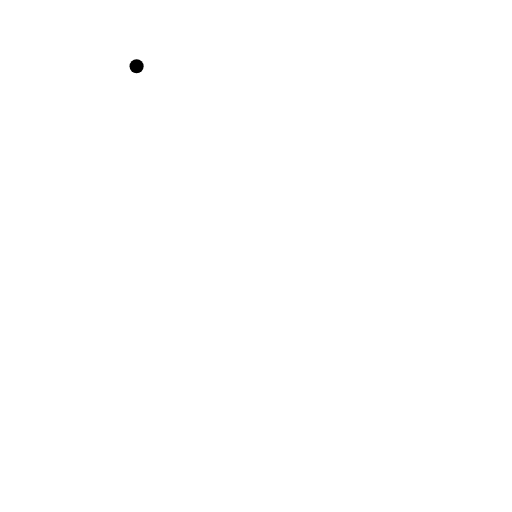
t = 0.00 s
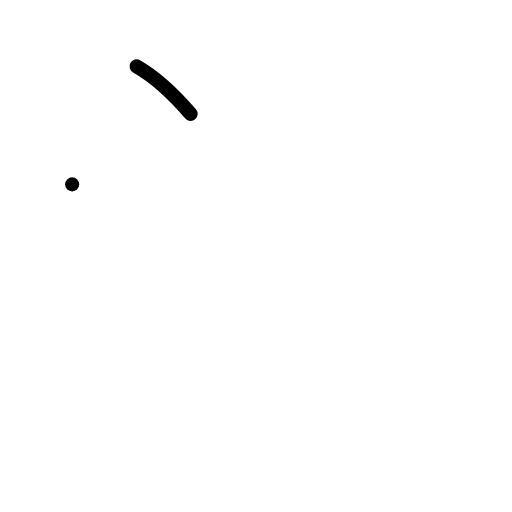
t = 1.00 s
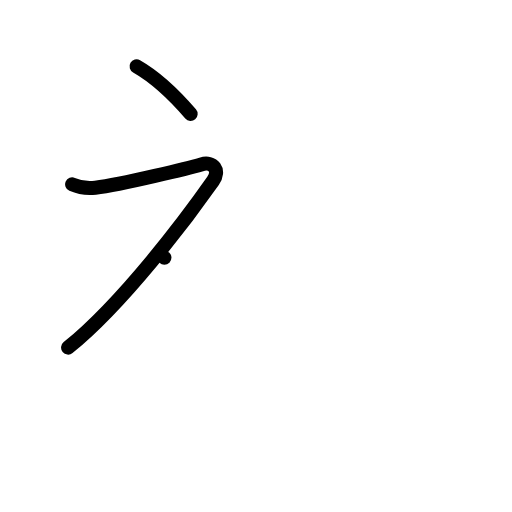
t = 2.00 s
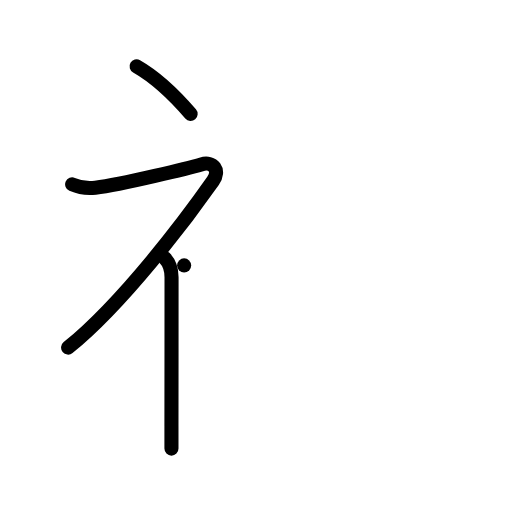
t = 3.00 s
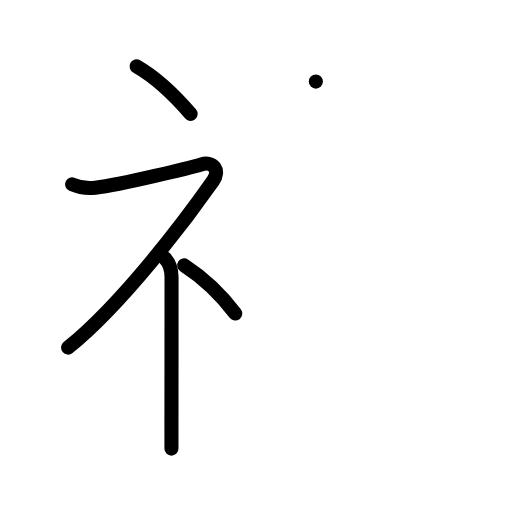
t = 4.00 s
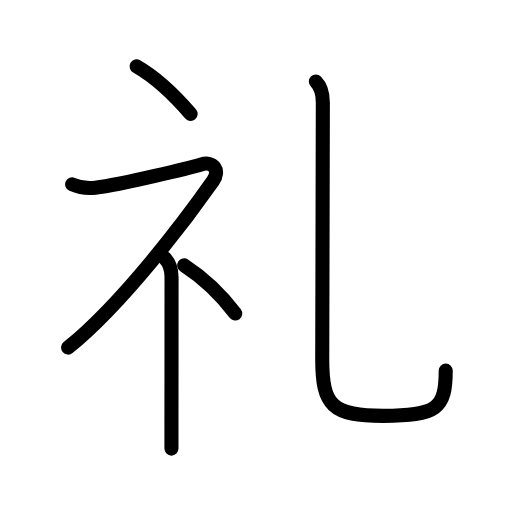
t = 5.00 s

The animated SVG that drew these frames (rendered in a browser with its animation timeline set to each time). Animation: 17 SMIL elements (animate=17); one cycle of 5.00 s.

<?xml version="1.0" encoding="UTF-8"?>
<!--
AniKanjiVG is licensed by CC-BY-SA Paul C. Sommerhoff (https://bitbucket.org/sommerhoff/anikanjivg).
AniKanjiVG uses KanjiVG which is licensed by CC-BY-SA Ulrich Apel (http://kanjivg.tagaini.net).
See also http://creativecommons.org/licenses/by-sa/3.0/
-->
<svg xmlns:kvg='http://kanjivg.tagaini.net' xmlns='http://www.w3.org/2000/svg' width='109' height='109' viewBox='0 0 109 109' style='fill:none;stroke:#000000;stroke-width:3;stroke-linecap:round;stroke-linejoin:round;' id="kvg:kanji_0793c"><g id="kvg:0793c" kvg:element="礼"><g id="kvg:0793c-g1" kvg:element="礻" kvg:variant="true" kvg:original="示" kvg:position="left" kvg:radical="general"><path id="kvg:0793c-s1" kvg:type="㇔" d="M29.08,14.12c3.93,2.24,8.13,6.21,11.5,10.12"><animate attributeName="d" begin="0.0s" dur="1.0s" from="M29.08,14.12C29.08,14.12,29.08,14.12,29.08,14.12" to="M29.08,14.12c3.93,2.24,8.13,6.21,11.5,10.12" />
</path>
<path id="kvg:0793c-s2" kvg:type="㇇" d="M15.36,39.25c1.04,0.45,3.14,0.91,4.93,0.7c5.75-0.69,20.57-4.37,22.55-4.95c2.59-0.75,4.09,1.26,2.51,3.5C39.91,46.25,26.38,64.38,14.5,74"><animate attributeName="d" begin="1.0s" dur="0.25s" from="M15.36,39.25C15.36,39.25,15.36,39.25,15.36,39.25" to="M15.36,39.25c1.04,0.45,3.14,0.91,4.93,0.7" />
<animate attributeName="d" begin="1.25s" dur="0.25s" from="M15.36,39.25c1.04,0.45,3.14,0.91,4.93,0.7c0,0,0,0,0,0,0" to="M15.36,39.25c1.04,0.45,3.14,0.91,4.93,0.7c5.75-0.69,20.57-4.37,22.55-4.95" />
<animate attributeName="d" begin="1.5s" dur="0.25s" from="M15.36,39.25c1.04,0.45,3.14,0.91,4.93,0.7c5.75-0.69,20.57-4.37,22.55-4.95c0,0,0,0,0,0,0" to="M15.36,39.25c1.04,0.45,3.14,0.91,4.93,0.7c5.75-0.69,20.57-4.37,22.55-4.95c2.59-0.75,4.09,1.26,2.51,3.5" />
<animate attributeName="d" begin="1.75s" dur="0.25s" from="M15.36,39.25c1.04,0.45,3.14,0.91,4.93,0.7c5.75-0.69,20.57-4.37,22.55-4.95c2.59-0.75,4.09,1.26,2.51,3.5c0,0,0,0,0,0,0" to="M15.36,39.25c1.04,0.45,3.14,0.91,4.93,0.7c5.75-0.69,20.57-4.37,22.55-4.95c2.59-0.75,4.09,1.26,2.51,3.5C39.91,46.25,26.38,64.38,14.5,74" />
<animate attributeName="d" begin="0s" dur="1.0s" from="M-100,-100" to="M-100,-100" />
</path>
<path id="kvg:0793c-s3" kvg:type="㇑" d="M35,54.86c0.88,0.88,1.52,2.27,1.52,4.14c0,8.67-0.01,23.85-0.02,31.75c0,2.35,0,4.05,0,4.75"><animate attributeName="d" begin="2.0s" dur="0.3333333333333333s" from="M35,54.86C35,54.86,35,54.86,35,54.86" to="M35,54.86c0.88,0.88,1.52,2.27,1.52,4.14" />
<animate attributeName="d" begin="2.3333333333333335s" dur="0.3333333333333333s" from="M35,54.86c0.88,0.88,1.52,2.27,1.52,4.14c0,0,0,0,0,0,0" to="M35,54.86c0.88,0.88,1.52,2.27,1.52,4.14c0,8.67-0.01,23.85-0.02,31.75" />
<animate attributeName="d" begin="2.6666666666666665s" dur="0.3333333333333333s" from="M35,54.86c0.88,0.88,1.52,2.27,1.52,4.14c0,8.67-0.01,23.85-0.02,31.75c0,0,0,0,0,0,0" to="M35,54.86c0.88,0.88,1.52,2.27,1.52,4.14c0,8.67-0.01,23.85-0.02,31.75c0,2.35,0,4.05,0,4.75" />
<animate attributeName="d" begin="0s" dur="2.0s" from="M-100,-100" to="M-100,-100" />
</path>
<path id="kvg:0793c-s4" kvg:type="㇔" d="M39.2,56.5c3.71,2.41,7.69,6.03,10.88,10.25"><animate attributeName="d" begin="3.0s" dur="1.0s" from="M39.2,56.5C39.2,56.5,39.2,56.5,39.2,56.5" to="M39.2,56.5c3.71,2.41,7.69,6.03,10.88,10.25" />
<animate attributeName="d" begin="0s" dur="3.0s" from="M-100,-100" to="M-100,-100" />
</path>
</g>
<g id="kvg:0793c-g2" kvg:element="乙" kvg:variant="true" kvg:position="right" kvg:phon="乙"><path id="kvg:0793c-s5" kvg:type="㇟" d="M67.24,17.37c1.01,1.01,1.49,2.88,1.49,4.43c0,8.19-0.13,49.14-0.13,54.7c0,9.88,2.15,12.03,12.96,12.03C93,88.53,94.89,87,94.89,78.9"><animate attributeName="d" begin="4.0s" dur="0.25s" from="M67.24,17.37C67.24,17.37,67.24,17.37,67.24,17.37" to="M67.24,17.37c1.01,1.01,1.49,2.88,1.49,4.43" />
<animate attributeName="d" begin="4.25s" dur="0.25s" from="M67.24,17.37c1.01,1.01,1.49,2.88,1.49,4.43c0,0,0,0,0,0,0" to="M67.24,17.37c1.01,1.01,1.49,2.88,1.49,4.43c0,8.19-0.13,49.14-0.13,54.7" />
<animate attributeName="d" begin="4.5s" dur="0.25s" from="M67.24,17.37c1.01,1.01,1.49,2.88,1.49,4.43c0,8.19-0.13,49.14-0.13,54.7c0,0,0,0,0,0,0" to="M67.24,17.37c1.01,1.01,1.49,2.88,1.49,4.43c0,8.19-0.13,49.14-0.13,54.7c0,9.88,2.15,12.03,12.96,12.03" />
<animate attributeName="d" begin="4.75s" dur="0.25s" from="M67.24,17.37c1.01,1.01,1.49,2.88,1.49,4.43c0,8.19-0.13,49.14-0.13,54.7c0,9.88,2.15,12.03,12.96,12.03c0,0,0,0,0,0,0" to="M67.24,17.37c1.01,1.01,1.49,2.88,1.49,4.43c0,8.19-0.13,49.14-0.13,54.7c0,9.88,2.15,12.03,12.96,12.03C93,88.53,94.89,87,94.89,78.9" />
<animate attributeName="d" begin="0s" dur="4.0s" from="M-100,-100" to="M-100,-100" />
</path>
</g>
</g>
</svg>
